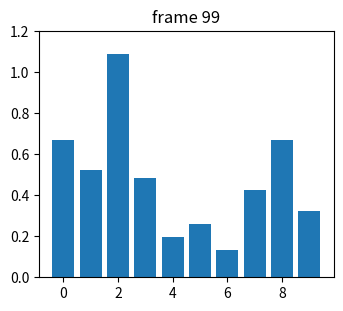

This chart was generated by the following Python code: (Note: this script raises an exception after producing the figure.)
import matplotlib
matplotlib.use("Agg")
import matplotlib.pyplot as plt
from matplotlib.animation import FuncAnimation
import numpy as np

fig, ax = plt.subplots(figsize=(3.8, 3.2), dpi=60)
rng = np.random.default_rng(11)
K = 10
vals = rng.random(K)
idx = np.arange(K)
bars = ax.bar(idx, vals, color="tab:blue")
ax.set_ylim(0, 1.2)


def upd(i):
    global vals
    vals = vals + rng.normal(0, 0.04, size=K)
    vals = np.clip(vals, 0.02, 1.15)
    for b, v in zip(bars, vals):
        b.set_height(v)
    ax.set_title("frame %d" % i)
    return bars


ani = FuncAnimation(fig, upd, frames=100, blit=False)
ani.save("out.mp4", writer="ffmpeg", fps=10)
